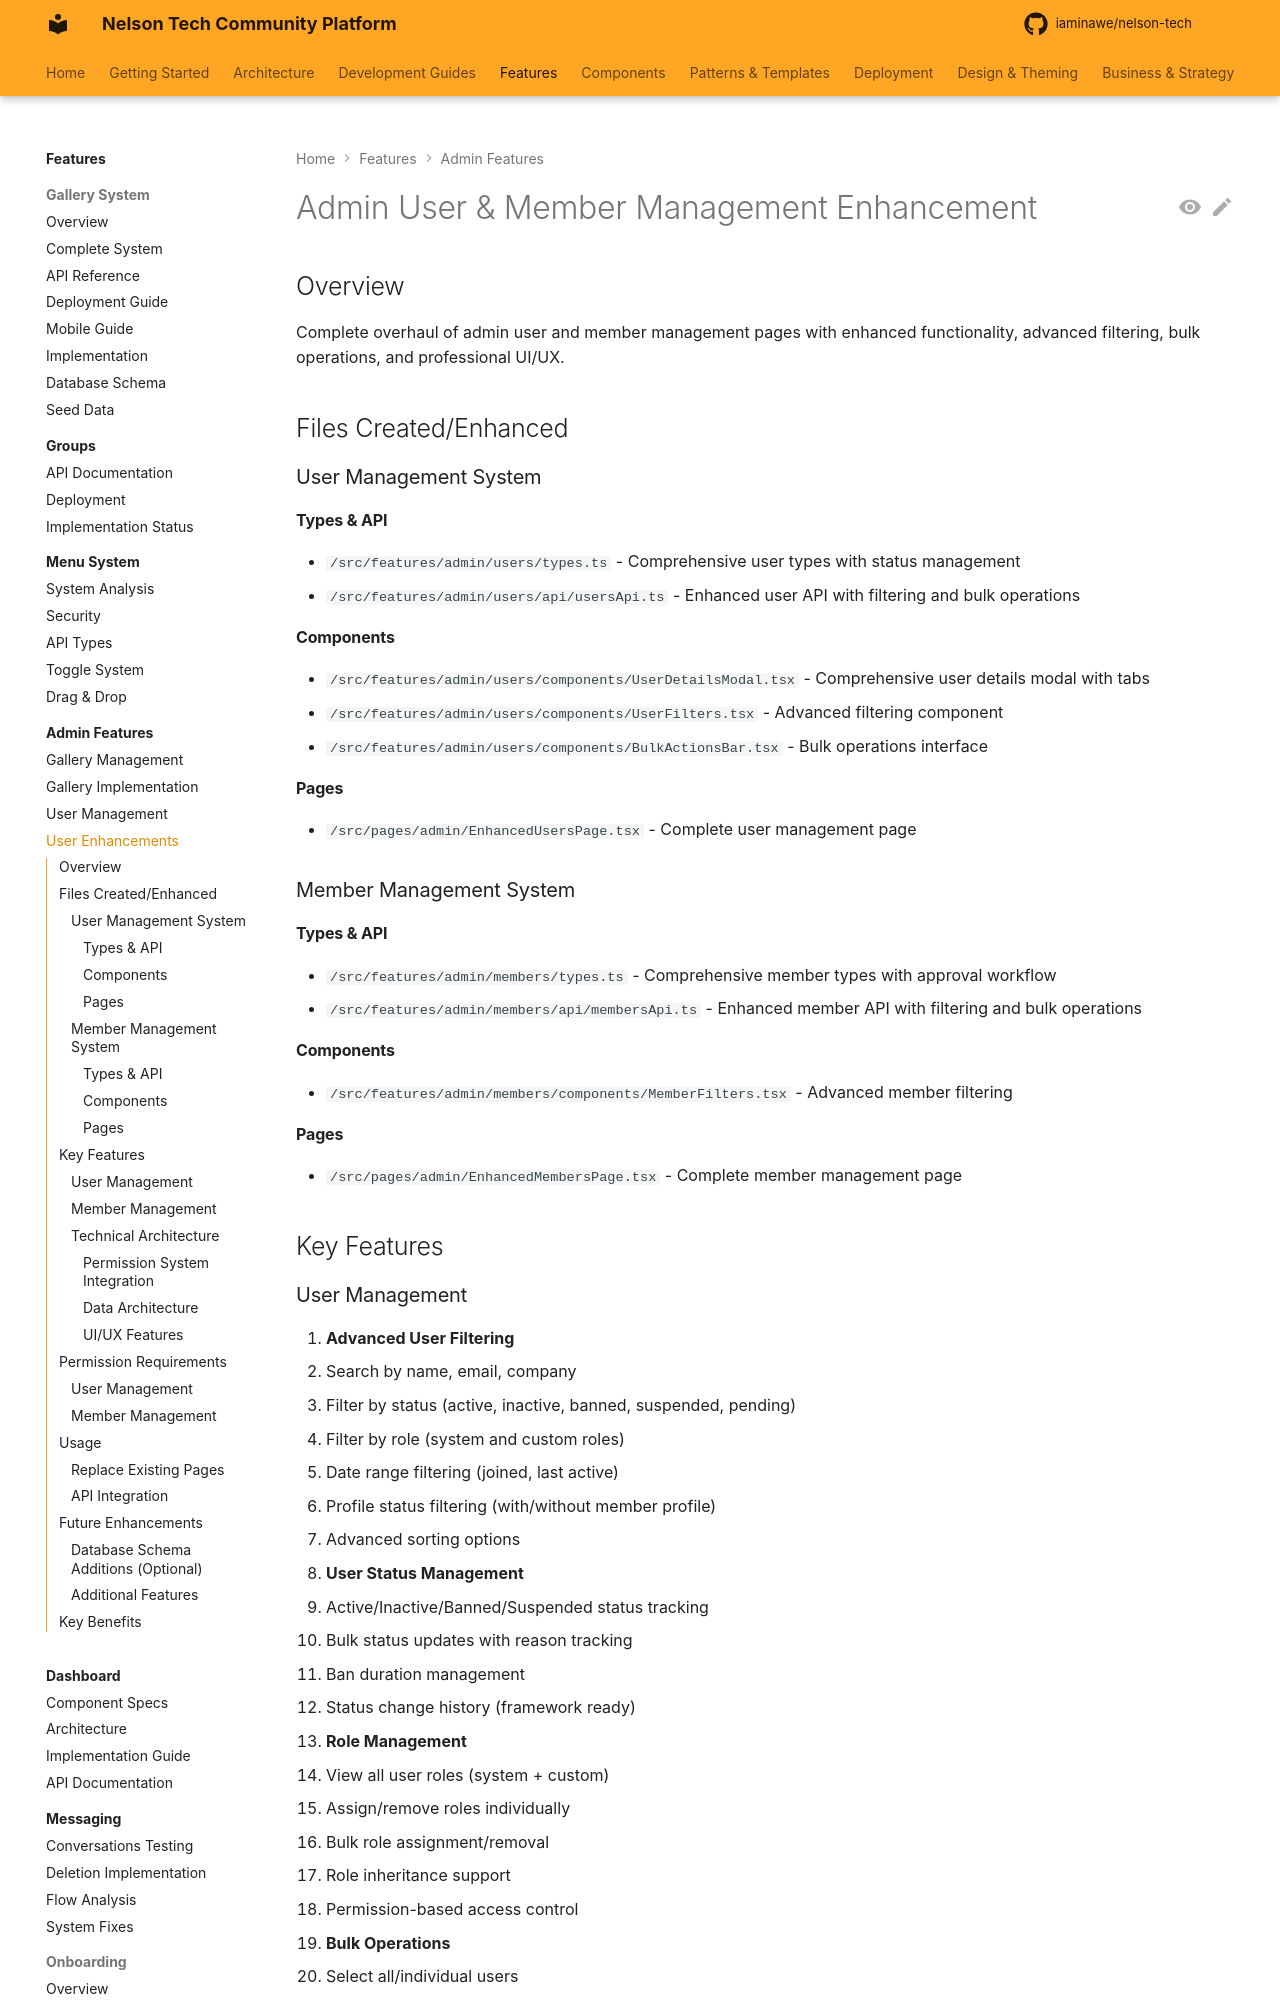

repository: iaminawe/uluntu · page: features/admin/users/ENHANCEMENT/index.html · generator: mkdocs

# Admin User & Member Management Enhancement

## Overview
Complete overhaul of admin user and member management pages with enhanced functionality, advanced filtering, bulk operations, and professional UI/UX.

## Files Created/Enhanced

### User Management System

#### Types & API
- `/src/features/admin/users/types.ts` - Comprehensive user types with status management
- `/src/features/admin/users/api/usersApi.ts` - Enhanced user API with filtering and bulk operations

#### Components
- `/src/features/admin/users/components/UserDetailsModal.tsx` - Comprehensive user details modal with tabs
- `/src/features/admin/users/components/UserFilters.tsx` - Advanced filtering component
- `/src/features/admin/users/components/BulkActionsBar.tsx` - Bulk operations interface

#### Pages
- `/src/pages/admin/EnhancedUsersPage.tsx` - Complete user management page

### Member Management System

#### Types & API
- `/src/features/admin/members/types.ts` - Comprehensive member types with approval workflow
- `/src/features/admin/members/api/membersApi.ts` - Enhanced member API with filtering and bulk operations

#### Components
- `/src/features/admin/members/components/MemberFilters.tsx` - Advanced member filtering

#### Pages
- `/src/pages/admin/EnhancedMembersPage.tsx` - Complete member management page

## Key Features
